Dataset: images (GitHub, EnzoN7/Image-classification). Classes: apricot, avocado, blueberries, cherries, kiwi, peaches, strawberries, watermelons, apples.

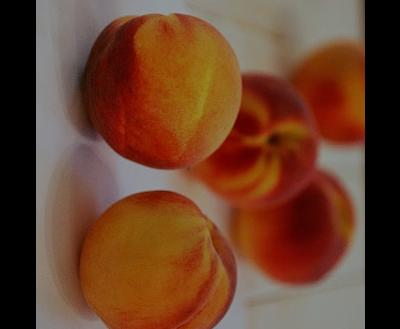
Label: peaches

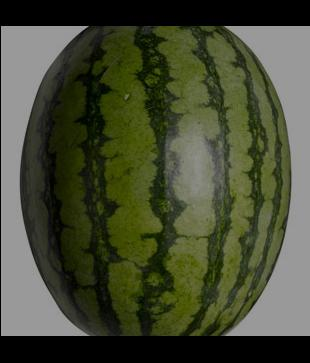
Label: watermelons

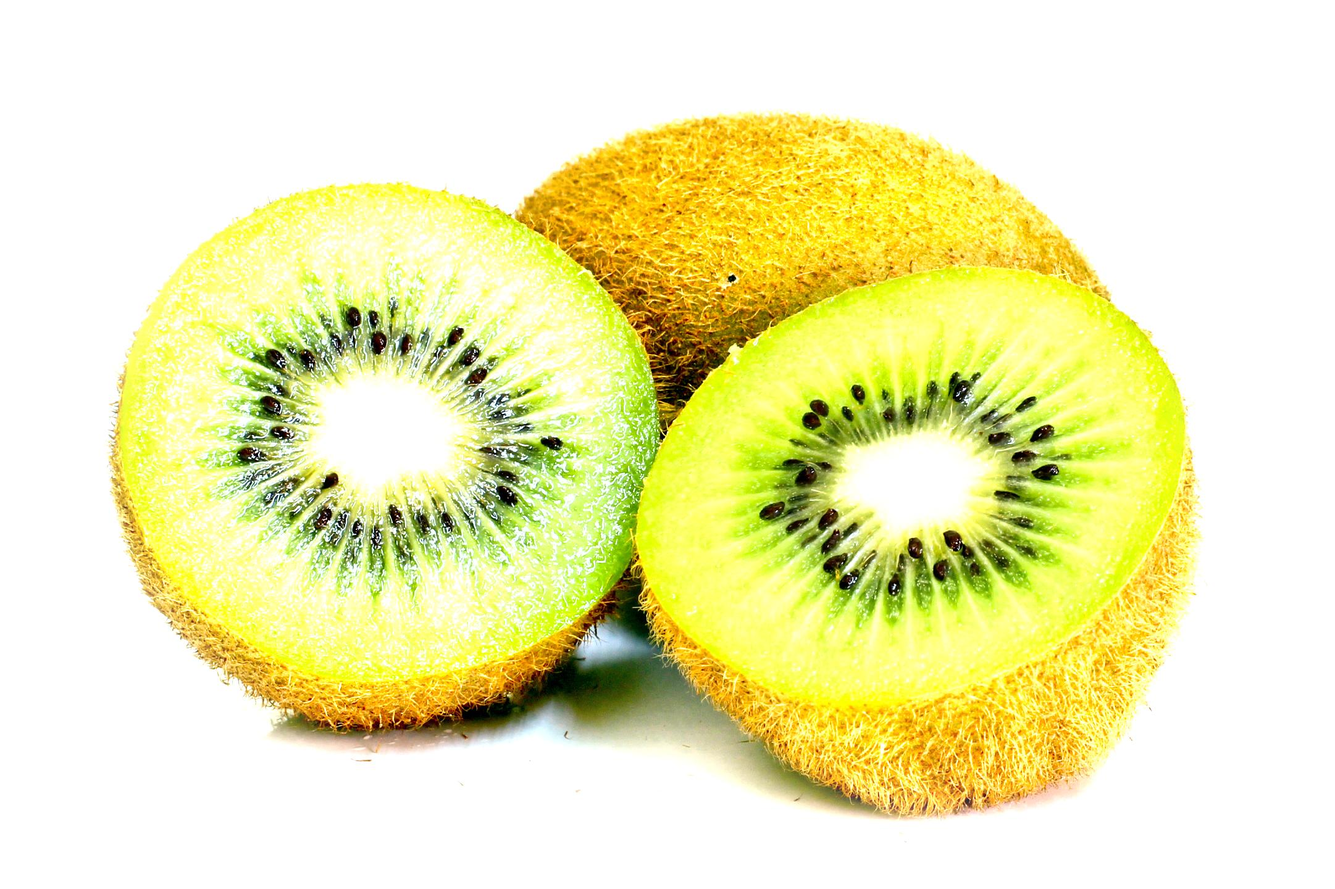
Label: kiwi

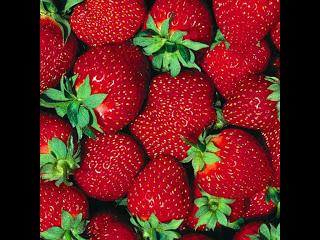
Label: strawberries

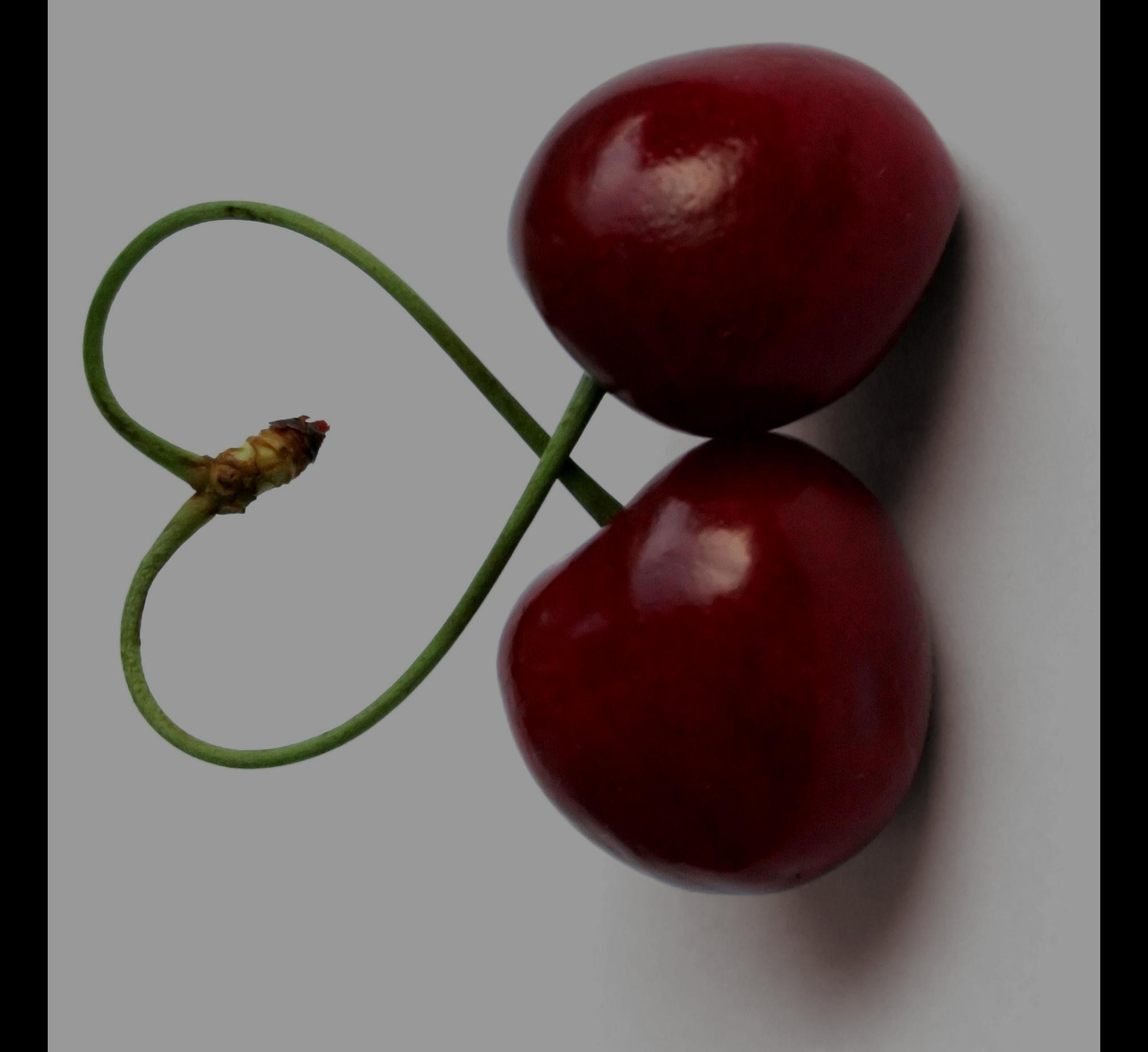
Label: cherries

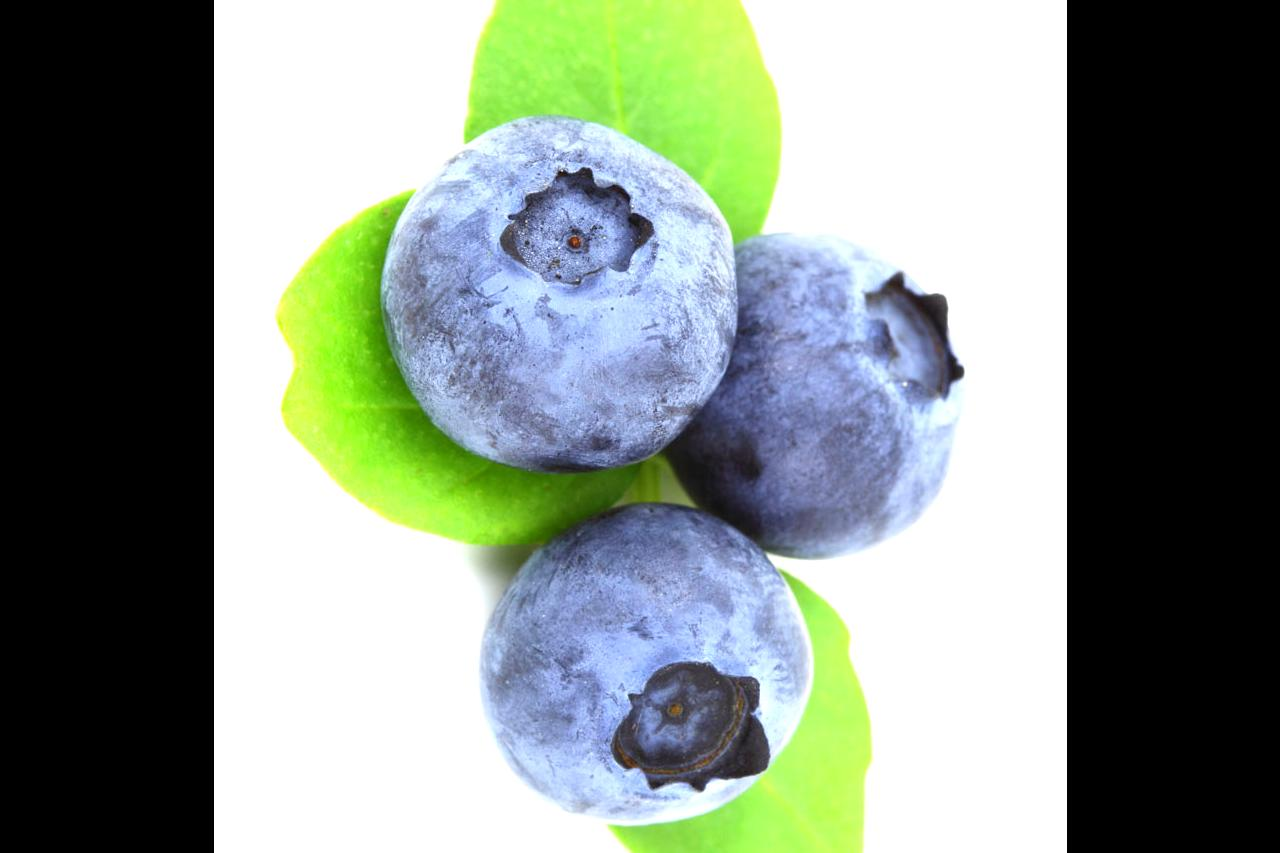
Label: blueberries
